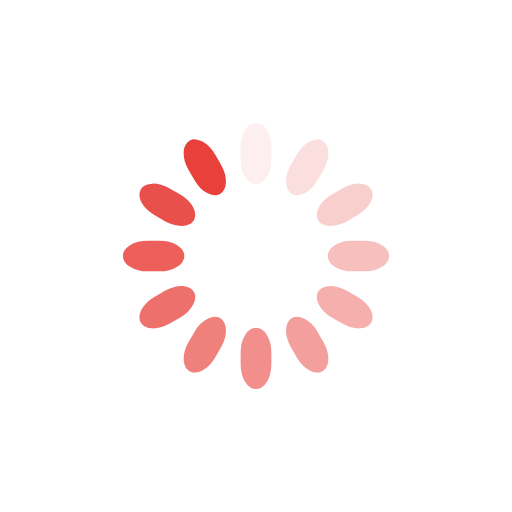
t = 0.00 s
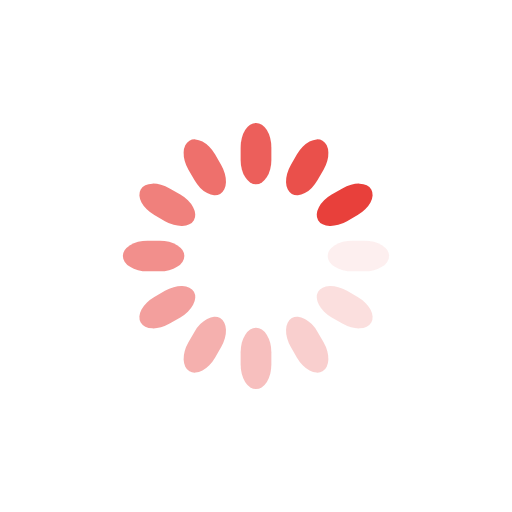
t = 0.25 s
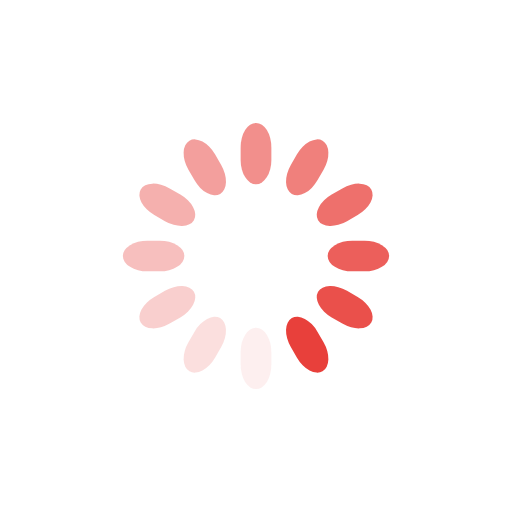
t = 0.50 s
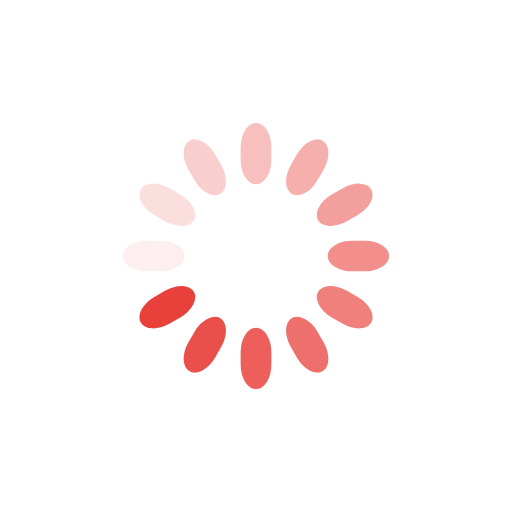
t = 0.75 s

The animated SVG that drew these frames (rendered in a browser with its animation timeline set to each time). Animation: 12 SMIL elements (animate=12); one cycle of 1.00 s, repeats indefinitely.

<svg class="lds-spinner" width="200px"  height="200px"  xmlns="http://www.w3.org/2000/svg" xmlns:xlink="http://www.w3.org/1999/xlink" viewBox="0 0 100 100" preserveAspectRatio="xMidYMid" style="background: none;"><g transform="rotate(0 50 50)">
  <rect x="47" y="24" rx="9.4" ry="4.8" width="6" height="12" fill="#e8403b">
    <animate attributeName="opacity" values="1;0" keyTimes="0;1" dur="1s" begin="-0.9166666666666666s" repeatCount="indefinite"></animate>
  </rect>
</g><g transform="rotate(30 50 50)">
  <rect x="47" y="24" rx="9.4" ry="4.8" width="6" height="12" fill="#e8403b">
    <animate attributeName="opacity" values="1;0" keyTimes="0;1" dur="1s" begin="-0.8333333333333334s" repeatCount="indefinite"></animate>
  </rect>
</g><g transform="rotate(60 50 50)">
  <rect x="47" y="24" rx="9.4" ry="4.8" width="6" height="12" fill="#e8403b">
    <animate attributeName="opacity" values="1;0" keyTimes="0;1" dur="1s" begin="-0.75s" repeatCount="indefinite"></animate>
  </rect>
</g><g transform="rotate(90 50 50)">
  <rect x="47" y="24" rx="9.4" ry="4.8" width="6" height="12" fill="#e8403b">
    <animate attributeName="opacity" values="1;0" keyTimes="0;1" dur="1s" begin="-0.6666666666666666s" repeatCount="indefinite"></animate>
  </rect>
</g><g transform="rotate(120 50 50)">
  <rect x="47" y="24" rx="9.4" ry="4.8" width="6" height="12" fill="#e8403b">
    <animate attributeName="opacity" values="1;0" keyTimes="0;1" dur="1s" begin="-0.5833333333333334s" repeatCount="indefinite"></animate>
  </rect>
</g><g transform="rotate(150 50 50)">
  <rect x="47" y="24" rx="9.4" ry="4.8" width="6" height="12" fill="#e8403b">
    <animate attributeName="opacity" values="1;0" keyTimes="0;1" dur="1s" begin="-0.5s" repeatCount="indefinite"></animate>
  </rect>
</g><g transform="rotate(180 50 50)">
  <rect x="47" y="24" rx="9.4" ry="4.8" width="6" height="12" fill="#e8403b">
    <animate attributeName="opacity" values="1;0" keyTimes="0;1" dur="1s" begin="-0.4166666666666667s" repeatCount="indefinite"></animate>
  </rect>
</g><g transform="rotate(210 50 50)">
  <rect x="47" y="24" rx="9.4" ry="4.8" width="6" height="12" fill="#e8403b">
    <animate attributeName="opacity" values="1;0" keyTimes="0;1" dur="1s" begin="-0.3333333333333333s" repeatCount="indefinite"></animate>
  </rect>
</g><g transform="rotate(240 50 50)">
  <rect x="47" y="24" rx="9.4" ry="4.8" width="6" height="12" fill="#e8403b">
    <animate attributeName="opacity" values="1;0" keyTimes="0;1" dur="1s" begin="-0.25s" repeatCount="indefinite"></animate>
  </rect>
</g><g transform="rotate(270 50 50)">
  <rect x="47" y="24" rx="9.4" ry="4.8" width="6" height="12" fill="#e8403b">
    <animate attributeName="opacity" values="1;0" keyTimes="0;1" dur="1s" begin="-0.16666666666666666s" repeatCount="indefinite"></animate>
  </rect>
</g><g transform="rotate(300 50 50)">
  <rect x="47" y="24" rx="9.4" ry="4.8" width="6" height="12" fill="#e8403b">
    <animate attributeName="opacity" values="1;0" keyTimes="0;1" dur="1s" begin="-0.08333333333333333s" repeatCount="indefinite"></animate>
  </rect>
</g><g transform="rotate(330 50 50)">
  <rect x="47" y="24" rx="9.4" ry="4.8" width="6" height="12" fill="#e8403b">
    <animate attributeName="opacity" values="1;0" keyTimes="0;1" dur="1s" begin="0s" repeatCount="indefinite"></animate>
  </rect>
</g></svg>